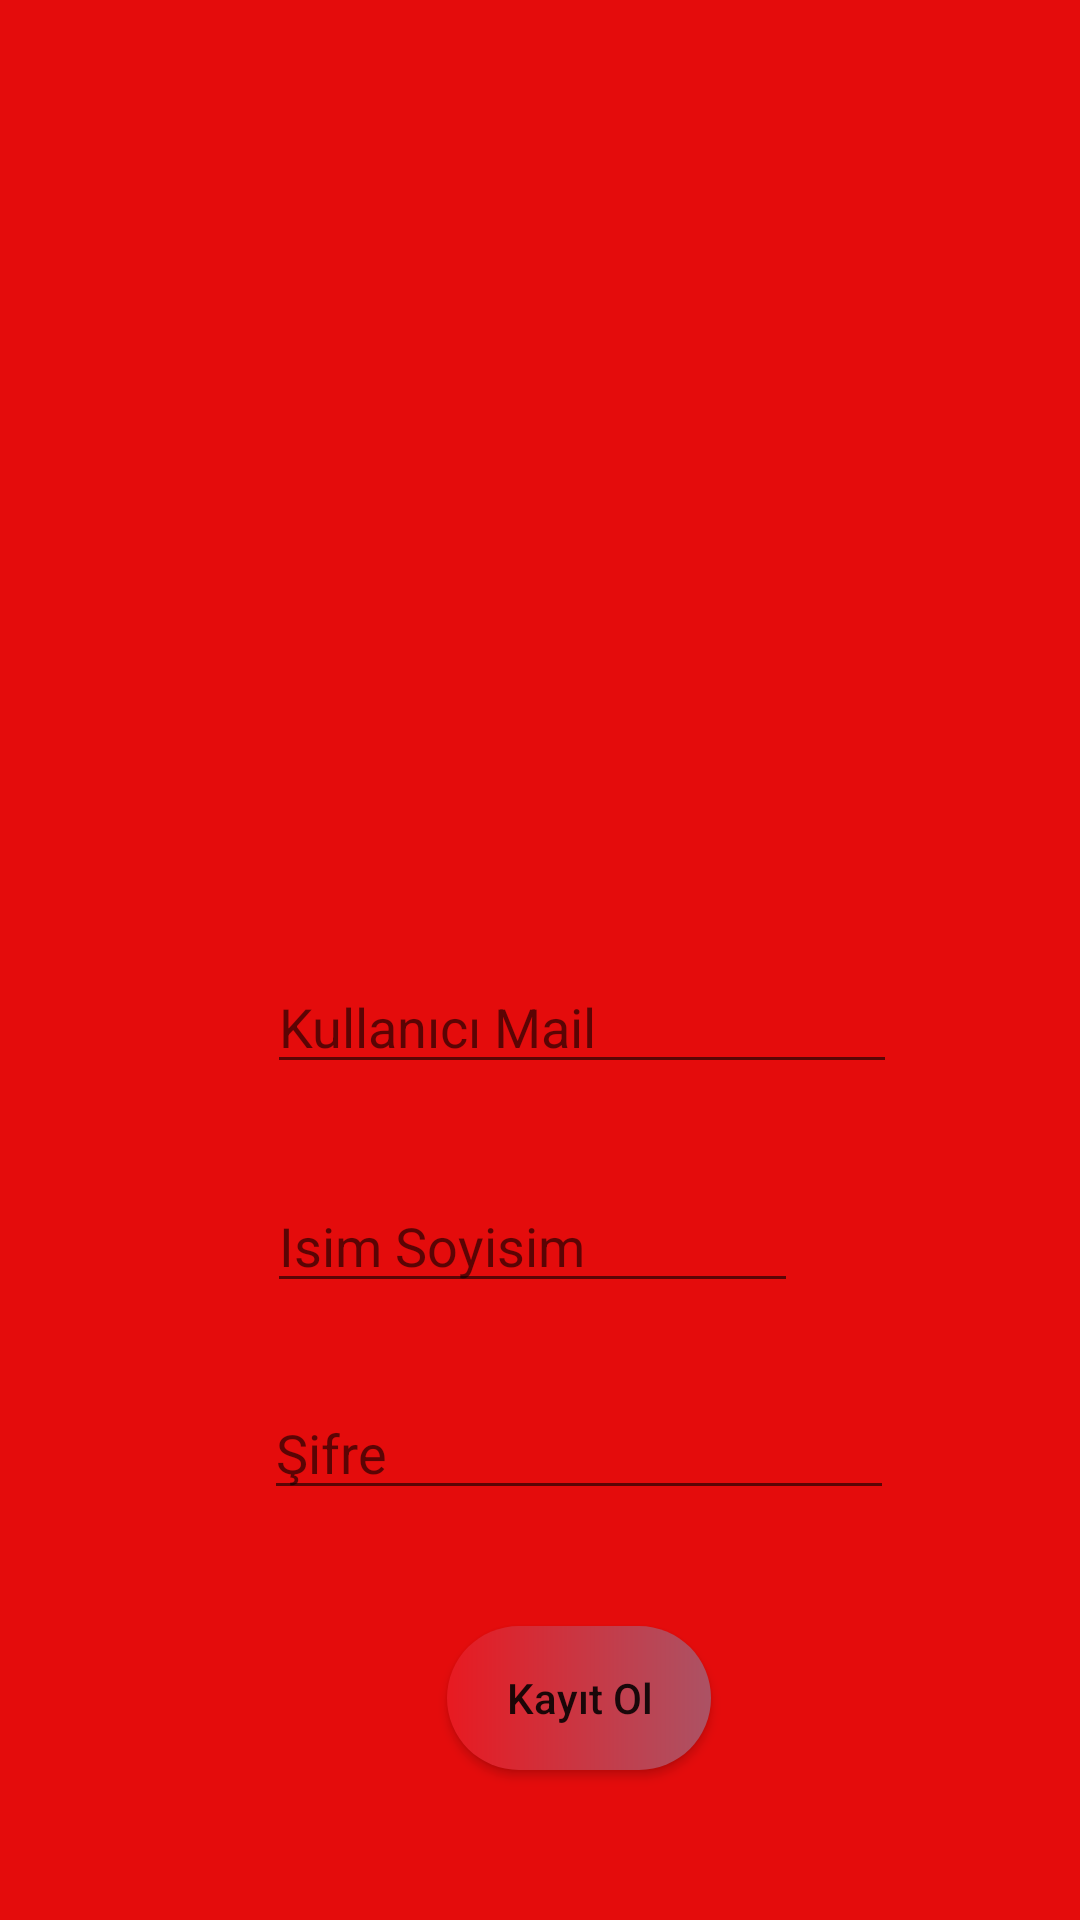

Android layout source for this screen:
<!-- AndroidManifest.xml: application theme Theme.DönemSonuProjesi -->
<!-- res/layout/activity_main2.xml -->
<?xml version="1.0" encoding="utf-8"?>
<RelativeLayout xmlns:android="http://schemas.android.com/apk/res/android"
    android:layout_width="match_parent"
    android:layout_height="match_parent"
    android:background="#E40C0C">

    <ImageView
        android:id="@+id/bayrak2"
        android:layout_width="match_parent"
        android:layout_height="227dp"
        android:layout_alignParentStart="true"
        android:layout_alignParentTop="true"
        android:layout_marginStart="0dp"
        android:layout_marginTop="0dp"
        android:background="@drawable/bayrak" />

    <RelativeLayout
        android:id="@+id/panel2"
        android:layout_width="336dp"
        android:layout_height="426dp"
        android:layout_alignParentStart="true"
        android:layout_alignParentLeft="true"
        android:layout_alignParentTop="true"
        android:layout_alignParentRight="true"
        android:layout_alignParentBottom="true"
        android:layout_centerHorizontal="true"
        android:layout_marginStart="39dp"
        android:layout_marginLeft="39dp"
        android:layout_marginTop="261dp"
        android:layout_marginRight="36dp"
        android:layout_marginBottom="44dp"
        android:background="@drawable/shapepanel">

        <EditText
            android:id="@+id/kayitMail"
            android:layout_width="wrap_content"
            android:layout_height="wrap_content"
            android:layout_alignParentStart="true"
            android:layout_alignParentTop="true"
            android:layout_marginStart="50dp"
            android:layout_marginTop="59dp"
            android:ems="10"
            android:hint="Kullanıcı Mail"
            android:inputType="textEmailAddress" />

        <EditText
            android:id="@+id/kayitFullName"
            android:layout_width="wrap_content"
            android:layout_height="wrap_content"
            android:layout_alignParentStart="true"
            android:layout_alignParentTop="true"
            android:layout_marginStart="50dp"
            android:layout_marginTop="132dp"
            android:layout_marginEnd="58dp"
            android:ems="10"
            android:hint="Isim Soyisim"
            android:inputType="textPersonName" />

        <EditText
            android:id="@+id/kayitPassword"
            android:layout_width="wrap_content"
            android:layout_height="wrap_content"
            android:layout_below="@+id/kayitFullName"
            android:layout_alignParentStart="true"
            android:layout_alignParentTop="true"
            android:layout_marginStart="49dp"
            android:layout_marginTop="201dp"
            android:ems="10"
            android:hint="Şifre"
            android:inputType="textPassword" />

        <Button
            android:id="@+id/donus"
            android:layout_width="wrap_content"
            android:layout_height="wrap_content"
            android:layout_alignParentStart="true"
            android:layout_marginStart="110dp"
            android:layout_alignParentTop="true"
            android:layout_marginTop="281dp"
            android:background="@drawable/shapeanaekran"
            android:gravity="center"
            android:onClick="kayitOl"
            android:text="Kayıt Ol"
            android:textAllCaps="false"
            />

    </RelativeLayout>

</RelativeLayout>
<!-- resources referenced by this layout -->
<resources>
  <!-- drawable shapeanaekran (drawable) -->
  <?xml version="1.0" encoding="utf-8"?>
  <shape xmlns:android="http://schemas.android.com/apk/res/android">
      <corners
          android:bottomLeftRadius="50dp"
          android:topLeftRadius="50dp"
          android:bottomRightRadius="50dp"
          android:topRightRadius="50dp"/>
      <gradient android:startColor="#E81A21" android:endColor="#AC5264"/>
  </shape>
  <style name="Theme.DönemSonuProjesi" parent="Theme.AppCompat.DayNight.NoActionBar">
          
          <item name="colorPrimary">@color/purple_500</item>
          <item name="colorPrimaryVariant">@color/purple_700</item>
          <item name="colorOnPrimary">@color/white</item>
          
          <item name="colorSecondary">@color/teal_200</item>
          <item name="colorSecondaryVariant">@color/teal_700</item>
          <item name="colorOnSecondary">@color/black</item>
          
          <item name="android:statusBarColor">?attr/colorPrimaryVariant</item>
          
      </style>
  <color name="purple_500">#FF6200EE</color>
  <color name="purple_700">#FF3700B3</color>
  <color name="white">#FFFFFFFF</color>
  <color name="teal_200">#FF03DAC5</color>
  <color name="teal_700">#FF018786</color>
  <color name="black">#FF000000</color>
</resources>
